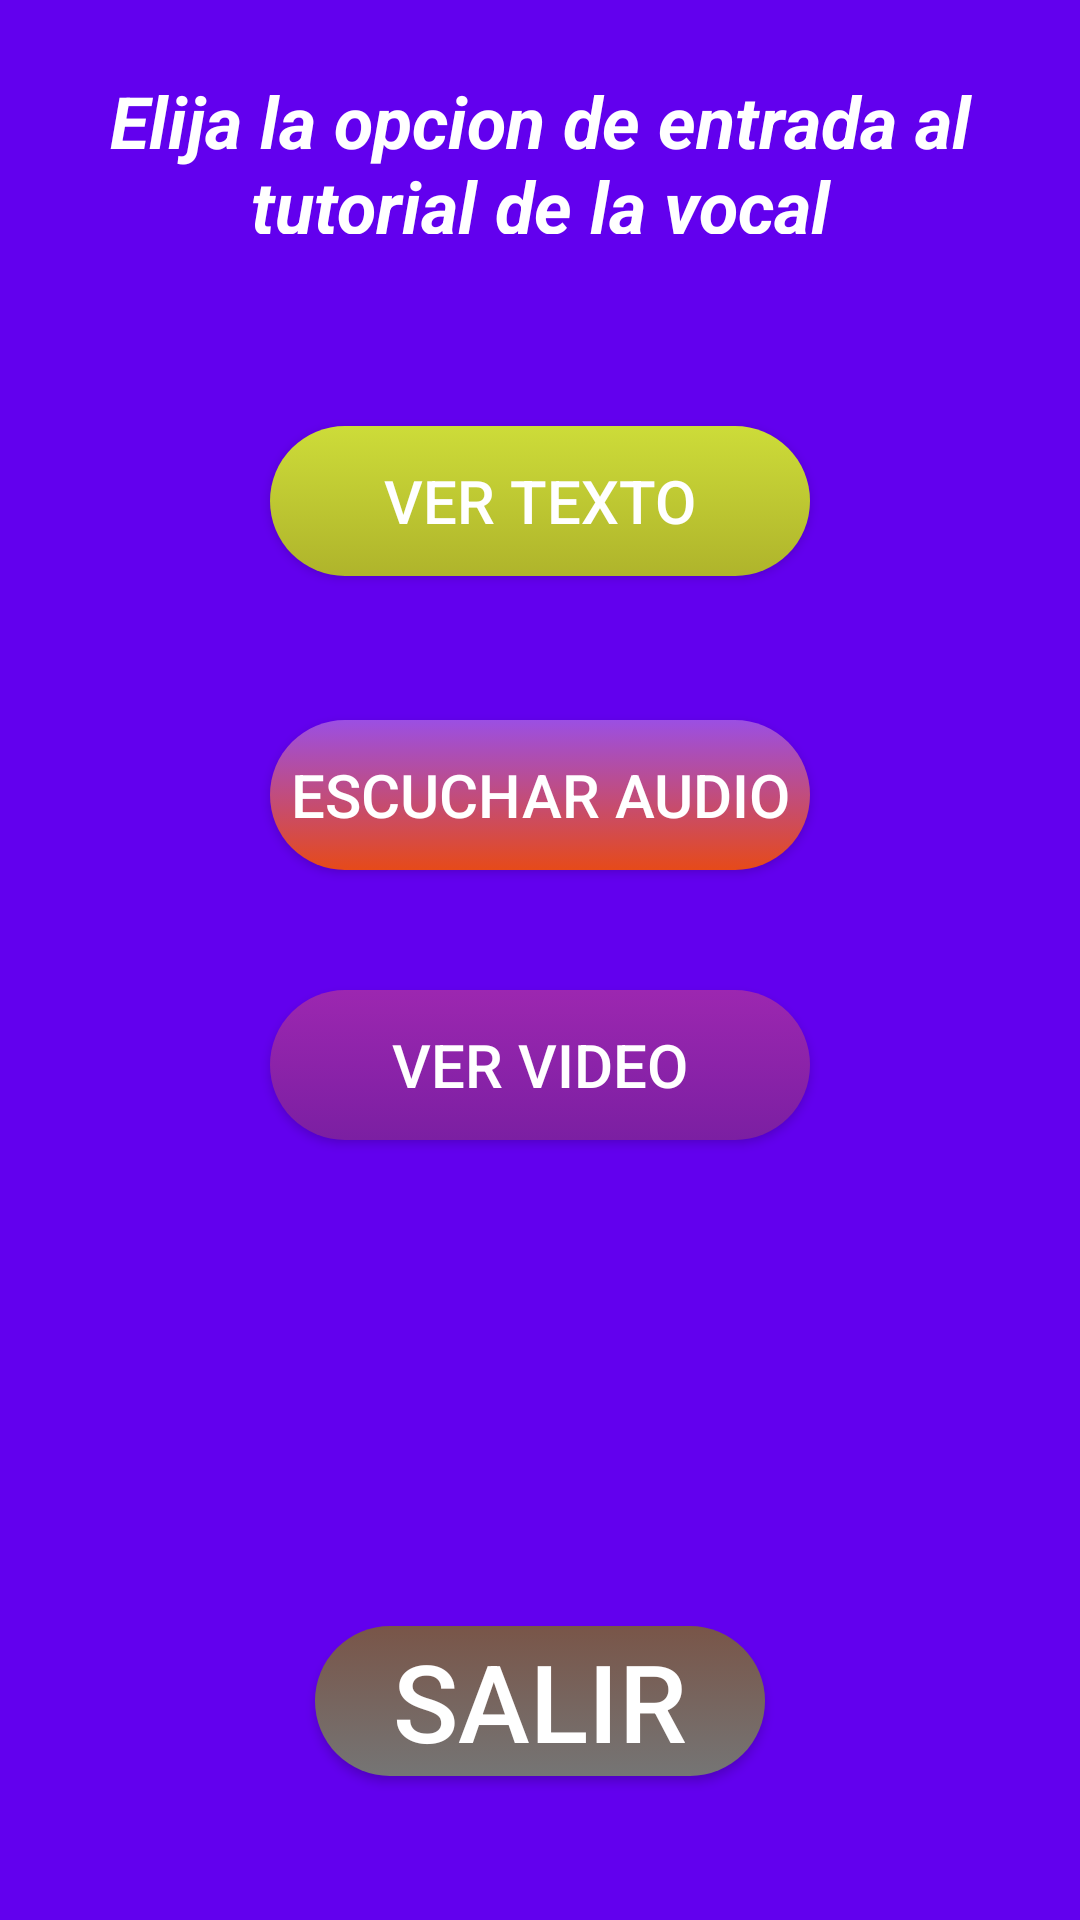

Produce the Android XML layout that renders to this screen, including the resource entries it uses.
<!-- AndroidManifest.xml: application theme AppTheme -->
<!-- res/layout/activity_vocal_e.xml -->
<?xml version="1.0" encoding="utf-8"?>
<android.support.constraint.ConstraintLayout xmlns:android="http://schemas.android.com/apk/res/android"
    xmlns:app="http://schemas.android.com/apk/res-auto"
    xmlns:tools="http://schemas.android.com/tools"
    android:id="@+id/activity_vocal_e"
    android:layout_width="match_parent"
    android:background="@color/colorPrimary"
    android:layout_height="match_parent"
    tools:context="com.example.gunna.vocales.vocal_e">

    <TextView
        android:text="Elija la opcion de entrada al tutorial de la vocal"
        android:textColor="#FFFFFF"
        android:textSize="24sp"
        android:textStyle="bold|italic"
        android:textAlignment="center"
        android:layout_width="0dp"
        android:layout_height="54dp"
        android:id="@+id/textView2"
        tools:layout_constraintTop_creator="1"
        tools:layout_constraintRight_creator="1"
        android:layout_marginStart="13dp"
        android:layout_marginEnd="13dp"
        app:layout_constraintRight_toRightOf="parent"
        android:layout_marginTop="24dp"
        tools:layout_constraintLeft_creator="1"
        app:layout_constraintLeft_toLeftOf="parent"
        app:layout_constraintTop_toTopOf="parent"
        android:layout_marginLeft="13dp"
        android:layout_marginRight="13dp" />

    <Button
        android:text="Ver texto"
        android:textSize="20sp"
        android:background="@drawable/texto"
        android:textColor="#FFFFFF"
        android:layout_width="180dp"
        android:layout_height="50dp"
        android:id="@+id/button8"
        android:onClick="siguiente_texto_E"
        tools:layout_constraintTop_creator="1"
        tools:layout_constraintRight_creator="1"
        app:layout_constraintRight_toRightOf="parent"
        android:layout_marginTop="64dp"
        app:layout_constraintTop_toBottomOf="@+id/textView2"
        tools:layout_constraintLeft_creator="1"
        app:layout_constraintLeft_toLeftOf="parent" />

    <Button
        android:text="Escuchar Audio"
        android:background="@drawable/audio_a"
        android:textColor="#FFFFFF"
        android:textSize="20sp"
        android:layout_width="0dp"
        android:layout_height="50dp"
        android:id="@+id/button9"
        android:onClick="siguiente_audio_E"
        tools:layout_constraintTop_creator="1"
        tools:layout_constraintRight_creator="1"
        app:layout_constraintRight_toRightOf="@+id/button8"
        android:layout_marginTop="48dp"
        app:layout_constraintTop_toBottomOf="@+id/button8"
        tools:layout_constraintLeft_creator="1"
        app:layout_constraintLeft_toLeftOf="@+id/button8" />

    <Button
        android:text="Ver Video"
        android:textColor="#FFFFFF"
        android:background="@drawable/video_a"
        android:textSize="20sp"
        android:layout_width="0dp"
        android:layout_height="50dp"
        android:id="@+id/button10"
        android:onClick="siguiente_video_E"
        tools:layout_constraintTop_creator="1"
        tools:layout_constraintRight_creator="1"
        app:layout_constraintRight_toRightOf="@+id/button9"
        android:layout_marginTop="40dp"
        app:layout_constraintTop_toBottomOf="@+id/button9"
        tools:layout_constraintLeft_creator="1"
        app:layout_constraintLeft_toLeftOf="@+id/button9"
        app:layout_constraintHorizontal_bias="1.0" />

    <Button
        android:text="Salir"
        android:background="@drawable/boton_salir"
        android:textColor="#FFFFFF"
        android:textSize="36sp"
        android:layout_width="150dp"
        android:layout_height="50dp"
        android:id="@+id/button11"
        android:onClick="salir_E"
        tools:layout_constraintRight_creator="1"
        tools:layout_constraintBottom_creator="1"
        app:layout_constraintBottom_toBottomOf="parent"
        app:layout_constraintRight_toRightOf="parent"
        tools:layout_constraintLeft_creator="1"
        android:layout_marginBottom="48dp"
        app:layout_constraintLeft_toLeftOf="parent" />
</android.support.constraint.ConstraintLayout>
<!-- resources referenced by this layout -->
<resources>
  <!-- drawable audio_a (drawable) -->
  <?xml version="1.0" encoding="utf-8"?>
  <selector xmlns:android="http://schemas.android.com/apk/res/android">
      <item android:state_pressed="true">
  
          <shape>
              <solid android:color="#FFCCBC"/>
              <corners android:radius="@dimen/radio_boton"/>
          </shape>
      </item>
      <item android:state_enabled="false">
  
          <shape>
              <solid android:color="#FF5252"/>
          </shape>
      </item>
      <item>
          <shape>
              <gradient android:startColor="#E64A19"
                  android:endColor="#9B4FE3"
                  android:angle="90"/>
              <corners android:radius="@dimen/radio_boton"/>
  
          </shape>
      </item>
  </selector>
  <!-- drawable boton_salir (drawable) -->
  <?xml version="1.0" encoding="utf-8"?>
  <selector xmlns:android="http://schemas.android.com/apk/res/android">
      <item android:state_pressed="true">
  
          <shape>
              <solid android:color="#5D4037"/>
              <corners android:radius="@dimen/radio_boton"></corners>
          </shape>
  
      </item>
  
      <item android:state_enabled="false">
  
          <shape>
              <solid android:color="#795548"/>
          </shape>
      </item>
  
      <item>
          <shape>
              <gradient android:startColor="#795548"
                  android:endColor="#757575"
                  android:angle="270"
                  />
              <corners android:radius="@dimen/radio_boton"/>
          </shape>
      </item>
  </selector>
  <!-- drawable texto (drawable) -->
  <?xml version="1.0" encoding="utf-8"?>
  <selector xmlns:android="http://schemas.android.com/apk/res/android">
      <item android:state_pressed="true">
  
          <shape>
              <solid android:color="#F0F4C3"/>
              <corners android:radius="@dimen/radio_boton"/>
          </shape>
      </item>
      <item android:state_enabled="false">
  
          <shape>
              <solid android:color="#FFEB3B"/>
          </shape>
      </item>
      <item>
          <shape>
              <gradient android:startColor="#AFB42B"
                  android:endColor="#CDDC39"
                  android:angle="90"/>
              <corners android:radius="@dimen/radio_boton"/>
          </shape>
      </item>
  </selector>
  <!-- drawable video_a (drawable) -->
  <?xml version="1.0" encoding="utf-8"?>
  <selector xmlns:android="http://schemas.android.com/apk/res/android">
      <item android:state_pressed="true">
  
          <shape>
              <solid android:color="#E1BEE7"/>
              <corners android:radius="@dimen/radio_boton"/>
          </shape>
      </item>
      <item android:state_enabled="false">
  
          <shape>
              <solid android:color="#7C4DFF"/>
          </shape>
      </item>
      <item>
          <shape>
              <gradient android:startColor="#7B1FA2"
                  android:endColor="#9C27B0"
                  android:angle="90"/>
              <corners android:radius="@dimen/radio_boton"/>
          </shape>
      </item>
  </selector>
  <style name="AppTheme" parent="Theme.AppCompat.Light.DarkActionBar">
          
  
          <item name="colorAccent">@color/colorAccent</item>
          <item name="colorPrimary">@color/colorPrimary</item>
      </style>
  <dimen name="radio_boton">30sp</dimen>
  <!-- not gathered from this repository: default colours our renderer supplied (Android Studio template values) -->
  <color name="colorPrimary">#FF6200EE</color>
  <color name="colorAccent">#FF03DAC5</color>
</resources>
